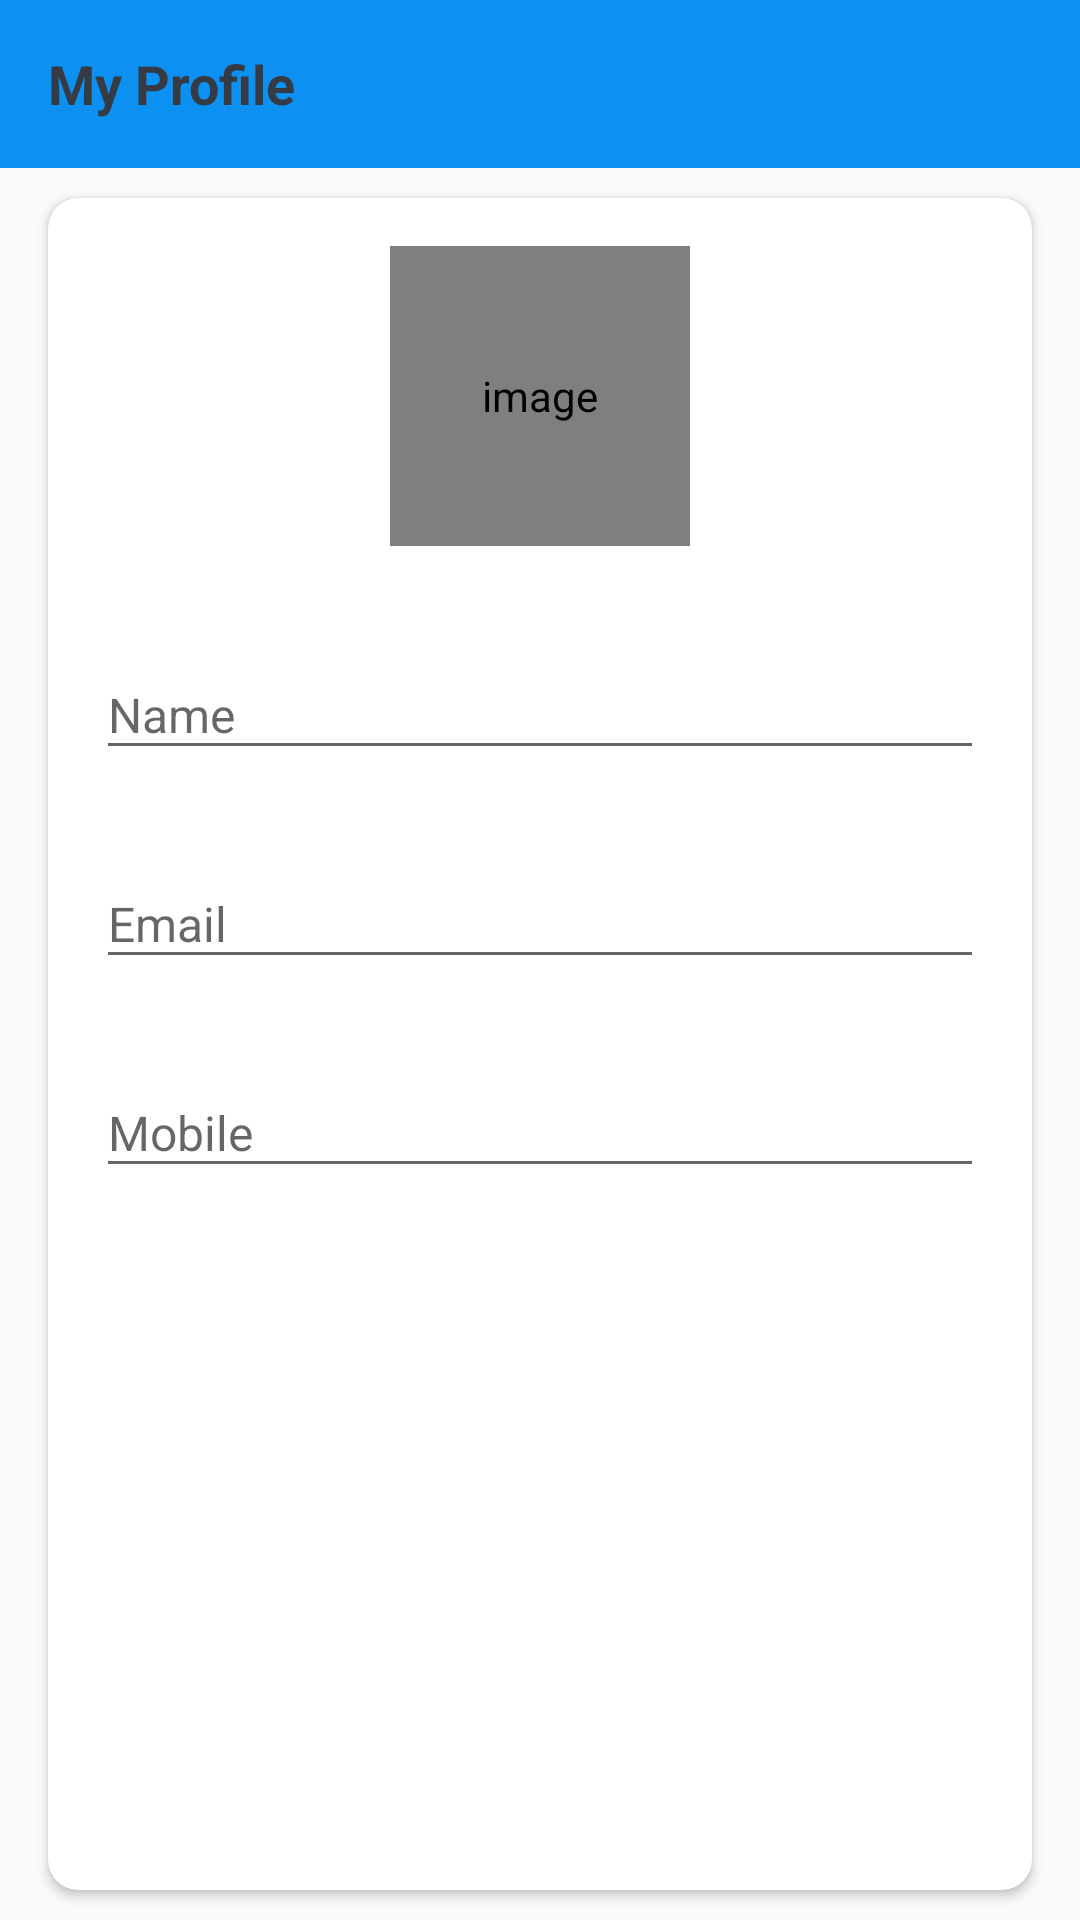

Here is an Android app screen rendered from its layout file. Give the layout XML and the strings, colors and styles it references.
<!-- AndroidManifest.xml: activity theme Theme.ProjectsManageNoActionBar -->
<!-- res/layout/activity_my_profile.xml -->
<?xml version="1.0" encoding="utf-8"?>
<LinearLayout xmlns:android="http://schemas.android.com/apk/res/android"
    xmlns:app="http://schemas.android.com/apk/res-auto"
    xmlns:tools="http://schemas.android.com/tools"
    android:layout_width="match_parent"
    android:layout_height="match_parent"
    android:orientation="vertical"
    tools:context=".activities.MyProfileActivity">

    <com.google.android.material.appbar.AppBarLayout
        android:layout_width="match_parent"
        android:layout_height="wrap_content"
        android:theme="@style/Theme.AppBarOverlay">

        <androidx.appcompat.widget.Toolbar
            android:id="@+id/toolbar_my_profile_activity"
            android:layout_width="match_parent"
            android:layout_height="?attr/actionBarSize"
            android:background="@color/colorPrimary"
            app:popupTheme="@style/Theme.PopupOverlay" >

            <TextView
                android:id="@+id/tv_title"
                android:layout_width="match_parent"
                android:layout_height="match_parent"
                android:gravity="center_vertical"
                android:text="@string/nav_my_profile"
                android:textColor="@color/primary_text_color"
                android:textSize="@dimen/toolbar_title_text_size"
                android:textStyle="bold"
                android:background="@color/colorPrimary" />

        </androidx.appcompat.widget.Toolbar>

    </com.google.android.material.appbar.AppBarLayout>



    <LinearLayout
        android:layout_width="match_parent"
        android:layout_height="match_parent"
        android:background="@drawable/ic_background">

        <androidx.cardview.widget.CardView
            android:layout_width="match_parent"
            android:layout_height="match_parent"
            android:layout_marginStart="@dimen/my_profile_screen_content_marginStartEnd"
            android:layout_marginTop="@dimen/my_profile_screen_content_marginTopBottom"
            android:layout_marginBottom="@dimen/my_profile_screen_content_marginTopBottom"
            android:layout_marginEnd="@dimen/my_profile_screen_content_marginStartEnd"
            android:elevation="@dimen/card_view_elevation"
            app:cardCornerRadius="@dimen/card_view_corner_radius">

            <LinearLayout
                android:layout_width="match_parent"
                android:layout_height="wrap_content"
                android:gravity="center_horizontal"
                android:orientation="vertical"
                android:padding="@dimen/my_profile_screen_content_padding">

                <de.hdodenhof.circleimageview.CircleImageView
                    android:id="@+id/iv_profile_user_image"
                    android:layout_width="@dimen/my_profile_user_image_size"
                    android:layout_height="@dimen/my_profile_user_image_size"
                    android:contentDescription="@string/image_contentDescription"
                    android:src="@drawable/ic_user_place_holder" />

                <com.google.android.material.textfield.TextInputLayout
                    android:layout_width="match_parent"
                    android:layout_height="wrap_content"
                    android:layout_marginTop="@dimen/my_profile_name_til_marginTop">

                    <androidx.appcompat.widget.AppCompatEditText
                        android:id="@+id/et_name"
                        android:layout_width="match_parent"
                        android:layout_height="wrap_content"
                        android:hint="@string/name"
                        android:textSize="@dimen/et_text_size" />
                </com.google.android.material.textfield.TextInputLayout>

                <com.google.android.material.textfield.TextInputLayout
                    android:layout_width="match_parent"
                    android:layout_height="wrap_content"
                    android:layout_marginTop="@dimen/my_profile_et_email_marginTop">

                    <androidx.appcompat.widget.AppCompatEditText
                        android:id="@+id/et_email"
                        android:layout_width="match_parent"
                        android:layout_height="wrap_content"
                        android:focusable="false"
                        android:hint="@string/email"
                        android:inputType="textEmailAddress"
                        android:textSize="@dimen/et_text_size" />
                </com.google.android.material.textfield.TextInputLayout>

                <com.google.android.material.textfield.TextInputLayout
                    android:layout_width="match_parent"
                    android:layout_height="wrap_content"
                    android:layout_marginTop="@dimen/my_profile_et_mobile_marginTop">

                    <androidx.appcompat.widget.AppCompatEditText
                        android:id="@+id/et_mobile"
                        android:layout_width="match_parent"
                        android:layout_height="wrap_content"
                        android:hint="@string/mobile"
                        android:inputType="phone"
                        android:textSize="@dimen/et_text_size" />
                </com.google.android.material.textfield.TextInputLayout>

                <Button
                    android:id="@+id/btn_update"
                    android:layout_width="match_parent"
                    android:layout_height="wrap_content"
                    android:layout_gravity="center"
                    android:layout_marginTop="@dimen/my_profile_btn_update_marginTop"
                    android:background="@drawable/shape_button_rounded"
                    android:foreground="?attr/selectableItemBackground"
                    android:gravity="center"
                    android:paddingTop="@dimen/btn_paddingTopBottom"
                    android:paddingBottom="@dimen/btn_paddingTopBottom"
                    android:text="@string/update"
                    android:textColor="@android:color/white"
                    android:textSize="@dimen/btn_text_size" />
            </LinearLayout>
        </androidx.cardview.widget.CardView>
    </LinearLayout>
</LinearLayout>
    
<!-- resources referenced by this layout -->
<resources>
  <color name="colorPrimary">#0C90F1</color>
  <color name="primary_text_color">#363A43</color>
  <dimen name="btn_paddingTopBottom">8dp</dimen>
  <dimen name="btn_text_size">18sp</dimen>
  <dimen name="card_view_corner_radius">10dp</dimen>
  <dimen name="card_view_elevation">10dp</dimen>
  <dimen name="et_text_size">16sp</dimen>
  <dimen name="my_profile_btn_update_marginTop">30dp</dimen>
  <dimen name="my_profile_et_email_marginTop">20dp</dimen>
  <dimen name="my_profile_et_mobile_marginTop">20dp</dimen>
  <dimen name="my_profile_name_til_marginTop">25dp</dimen>
  <dimen name="my_profile_screen_content_marginStartEnd">16dp</dimen>
  <dimen name="my_profile_screen_content_marginTopBottom">10dp</dimen>
  <dimen name="my_profile_screen_content_padding">16dp</dimen>
  <dimen name="my_profile_user_image_size">100dp</dimen>
  <dimen name="toolbar_title_text_size">18sp</dimen>
  <string name="email">Email</string>
  <string name="image_contentDescription">image</string>
  <string name="mobile">Mobile</string>
  <string name="name">Name</string>
  <string name="nav_my_profile">My Profile</string>
  <string name="update">UPDATE</string>
  <style name="Theme.AppBarOverlay" parent="ThemeOverlay.AppCompat.Dark.ActionBar" />
  <style name="Theme.PopupOverlay" parent="ThemeOverlay.AppCompat.Dark" />
  <style name="Theme.ProjectsManageNoActionBar" parent="Theme.AppCompat.DayNight.NoActionBar">
          <item name="windowActionBar">false</item>
          <item name="windowNoTitle">true</item>
      </style>
</resources>
